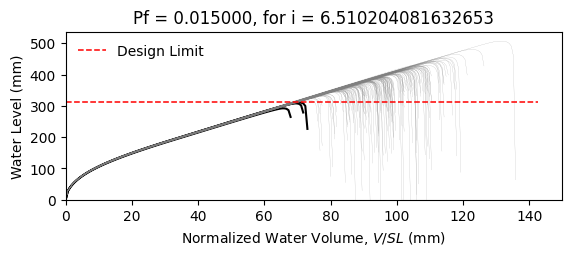

The table this chart was drawn from, first rows:
W10X22, L = 360.0 in, slope = 0.020833333333333332 in/in, dead load = 6.944444444444444e-05 kip/in…
zwlim AISC Appendix 2, zwlim DAMP, zwlim Proposed for ASCE 7, zwlim Neglect Ponding, dhnom Denver, dhnom New York, dhnom New Orleans, dh Denver, dh New York, dh New Orleans, dmax
12.02, 10.94, 10.17, 12.59, 0.4271, 0.4271, 0.4271, 1.763, 1.763, 1.763, 16.3, Safe, 
12.02, 10.94, 10.17, 12.59, 0.4271, 0.4271, 0.4271, 1.763, 1.763, 1.763, 14.38, Safe, 
12.02, 10.94, 10.17, 12.59, 0.4271, 0.4271, 0.4271, 1.763, 1.763, 1.763, 13.93, Safe, 
12.02, 10.94, 10.17, 12.59, 0.4271, 0.4271, 0.4271, 1.763, 1.763, 1.763, 16.3, Safe, 
12.02, 10.94, 10.17, 12.59, 0.4271, 0.4271, 0.4271, 1.763, 1.763, 1.763, 13.55, Safe, 
12.02, 10.94, 10.17, 12.59, 0.4271, 0.4271, 0.4271, 1.763, 1.763, 1.763, 19.97, Safe, 
12.02, 10.94, 10.17, 12.59, 0.4271, 0.4271, 0.4271, 1.763, 1.763, 1.763, 15.17, Safe, 
12.02, 10.94, 10.17, 12.59, 0.4271, 0.4271, 0.4271, 1.763, 1.763, 1.763, 13.78, Safe, 
12.02, 10.94, 10.17, 12.59, 0.4271, 0.4271, 0.4271, 1.763, 1.763, 1.763, 15.85, Safe, 
12.02, 10.94, 10.17, 12.59, 0.4271, 0.4271, 0.4271, 1.763, 1.763, 1.763, 14.9, Safe, 
12.02, 10.94, 10.17, 12.59, 0.4271, 0.4271, 0.4271, 1.763, 1.763, 1.763, 13.08, Safe, 
12.02, 10.94, 10.17, 12.59, 0.4271, 0.4271, 0.4271, 1.763, 1.763, 1.763, 12.73, Safe, 
12.02, 10.94, 10.17, 12.59, 0.4271, 0.4271, 0.4271, 1.763, 1.763, 1.763, 16.09, Safe, 
12.02, 10.94, 10.17, 12.59, 0.4271, 0.4271, 0.4271, 1.763, 1.763, 1.763, 14.09, Safe, 
12.02, 10.94, 10.17, 12.59, 0.4271, 0.4271, 0.4271, 1.763, 1.763, 1.763, 16.25, Safe, 
12.02, 10.94, 10.17, 12.59, 0.4271, 0.4271, 0.4271, 1.763, 1.763, 1.763, 14.82, Safe, 
12.02, 10.94, 10.17, 12.59, 0.4271, 0.4271, 0.4271, 1.763, 1.763, 1.763, 15.31, Safe, 
12.02, 10.94, 10.17, 12.59, 0.4271, 0.4271, 0.4271, 1.763, 1.763, 1.763, 16.77, Safe, 
12.02, 10.94, 10.17, 12.59, 0.4271, 0.4271, 0.4271, 1.763, 1.763, 1.763, 13.76, Safe, 
12.02, 10.94, 10.17, 12.59, 0.4271, 0.4271, 0.4271, 1.763, 1.763, 1.763, 14.5, Safe, 
12.02, 10.94, 10.17, 12.59, 0.4271, 0.4271, 0.4271, 1.763, 1.763, 1.763, 13.65, Safe, 
12.02, 10.94, 10.17, 12.59, 0.4271, 0.4271, 0.4271, 1.763, 1.763, 1.763, 16.15, Safe, 
12.02, 10.94, 10.17, 12.59, 0.4271, 0.4271, 0.4271, 1.763, 1.763, 1.763, 16.61, Safe, 
12.02, 10.94, 10.17, 12.59, 0.4271, 0.4271, 0.4271, 1.763, 1.763, 1.763, 14.98, Safe, 
12.02, 10.94, 10.17, 12.59, 0.4271, 0.4271, 0.4271, 1.763, 1.763, 1.763, 14.44, Safe, 
12.02, 10.94, 10.17, 12.59, 0.4271, 0.4271, 0.4271, 1.763, 1.763, 1.763, 12.72, Safe, 
12.02, 10.94, 10.17, 12.59, 0.4271, 0.4271, 0.4271, 1.763, 1.763, 1.763, 15.85, Safe, 
12.02, 10.94, 10.17, 12.59, 0.4271, 0.4271, 0.4271, 1.763, 1.763, 1.763, 15.41, Safe, 
12.02, 10.94, 10.17, 12.59, 0.4271, 0.4271, 0.4271, 1.763, 1.763, 1.763, 13.83, Safe, 
12.02, 10.94, 10.17, 12.59, 0.4271, 0.4271, 0.4271, 1.763, 1.763, 1.763, 17.23, Safe, 
12.02, 10.94, 10.17, 12.59, 0.4271, 0.4271, 0.4271, 1.763, 1.763, 1.763, 15.4, Safe, 
12.02, 10.94, 10.17, 12.59, 0.4271, 0.4271, 0.4271, 1.763, 1.763, 1.763, 15.75, Safe, 
12.02, 10.94, 10.17, 12.59, 0.4271, 0.4271, 0.4271, 1.763, 1.763, 1.763, 14.25, Safe, 
12.02, 10.94, 10.17, 12.59, 0.4271, 0.4271, 0.4271, 1.763, 1.763, 1.763, 16.85, Safe, 
12.02, 10.94, 10.17, 12.59, 0.4271, 0.4271, 0.4271, 1.763, 1.763, 1.763, 16.01, Safe, 
12.02, 10.94, 10.17, 12.59, 0.4271, 0.4271, 0.4271, 1.763, 1.763, 1.763, 13.78, Safe, 
12.02, 10.94, 10.17, 12.59, 0.4271, 0.4271, 0.4271, 1.763, 1.763, 1.763, 15.48, Safe, 
12.02, 10.94, 10.17, 12.59, 0.4271, 0.4271, 0.4271, 1.763, 1.763, 1.763, 15.8, Safe, 
12.02, 10.94, 10.17, 12.59, 0.4271, 0.4271, 0.4271, 1.763, 1.763, 1.763, 16.46, Safe, 
12.02, 10.94, 10.17, 12.59, 0.4271, 0.4271, 0.4271, 1.763, 1.763, 1.763, 13.24, Safe, 
12.02, 10.94, 10.17, 12.59, 0.4271, 0.4271, 0.4271, 1.763, 1.763, 1.763, 16.94, Safe, 
12.02, 10.94, 10.17, 12.59, 0.4271, 0.4271, 0.4271, 1.763, 1.763, 1.763, 14.32, Safe, 
12.02, 10.94, 10.17, 12.59, 0.4271, 0.4271, 0.4271, 1.763, 1.763, 1.763, 14.9, Safe, 
12.02, 10.94, 10.17, 12.59, 0.4271, 0.4271, 0.4271, 1.763, 1.763, 1.763, 14.68, Safe, 
12.02, 10.94, 10.17, 12.59, 0.4271, 0.4271, 0.4271, 1.763, 1.763, 1.763, 16.51, Safe, 
12.02, 10.94, 10.17, 12.59, 0.4271, 0.4271, 0.4271, 1.763, 1.763, 1.763, 13.11, Safe, 
12.02, 10.94, 10.17, 12.59, 0.4271, 0.4271, 0.4271, 1.763, 1.763, 1.763, 15.16, Safe, 
12.02, 10.94, 10.17, 12.59, 0.4271, 0.4271, 0.4271, 1.763, 1.763, 1.763, 14.14, Safe, 
12.02, 10.94, 10.17, 12.59, 0.4271, 0.4271, 0.4271, 1.763, 1.763, 1.763, 15.21, Safe, 
12.02, 10.94, 10.17, 12.59, 0.4271, 0.4271, 0.4271, 1.763, 1.763, 1.763, 13.86, Safe, 
12.02, 10.94, 10.17, 12.59, 0.4271, 0.4271, 0.4271, 1.763, 1.763, 1.763, 16.14, Safe, 
12.02, 10.94, 10.17, 12.59, 0.4271, 0.4271, 0.4271, 1.763, 1.763, 1.763, 12.24, Fail, 
12.02, 10.94, 10.17, 12.59, 0.4271, 0.4271, 0.4271, 1.763, 1.763, 1.763, 15.29, Safe, 
12.02, 10.94, 10.17, 12.59, 0.4271, 0.4271, 0.4271, 1.763, 1.763, 1.763, 14.21, Safe, 
12.02, 10.94, 10.17, 12.59, 0.4271, 0.4271, 0.4271, 1.763, 1.763, 1.763, 17.27, Safe, 
12.02, 10.94, 10.17, 12.59, 0.4271, 0.4271, 0.4271, 1.763, 1.763, 1.763, 14.02, Safe, 
12.02, 10.94, 10.17, 12.59, 0.4271, 0.4271, 0.4271, 1.763, 1.763, 1.763, 14.89, Safe, 
12.02, 10.94, 10.17, 12.59, 0.4271, 0.4271, 0.4271, 1.763, 1.763, 1.763, 14.03, Safe, 
12.02, 10.94, 10.17, 12.59, 0.4271, 0.4271, 0.4271, 1.763, 1.763, 1.763, 12.87, Safe, 
... 142 more rows
